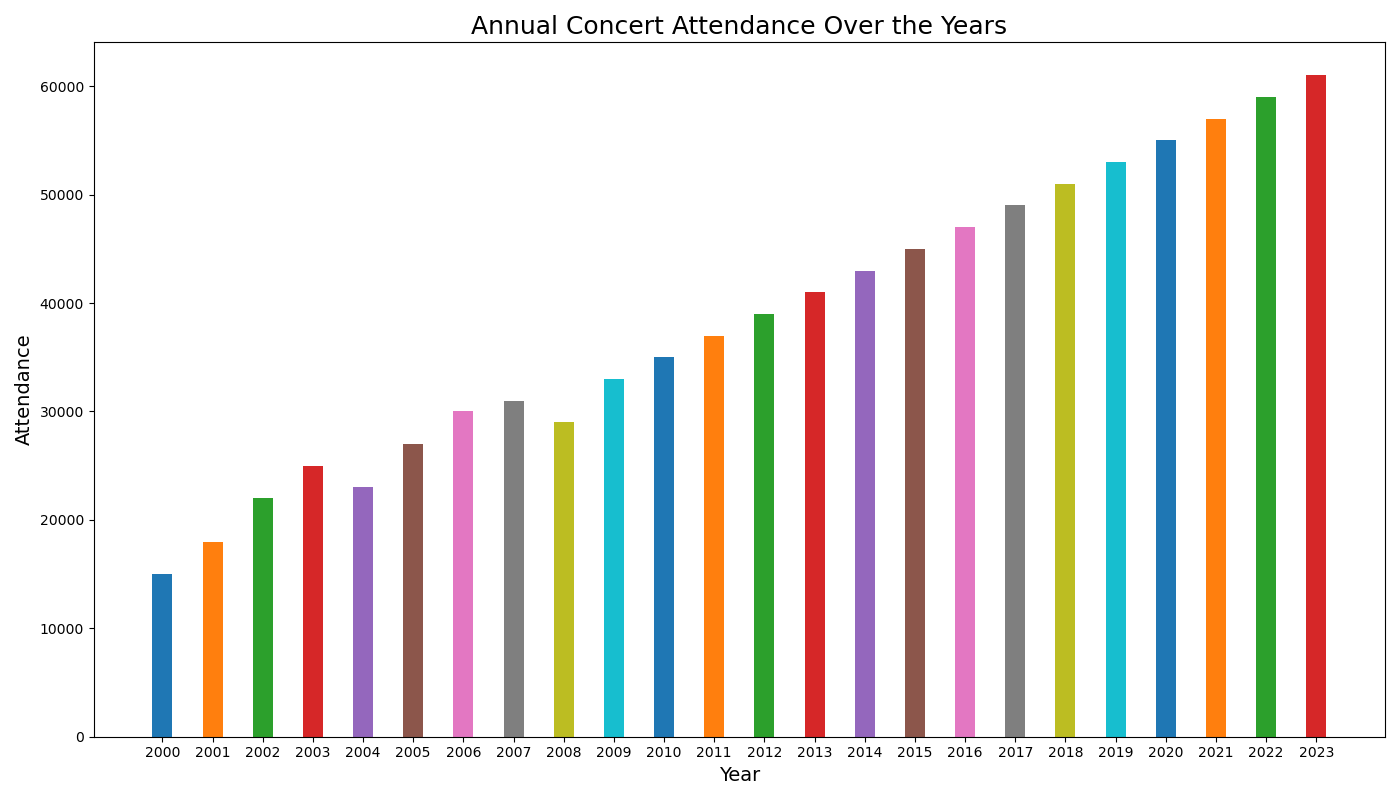

Values plotted in this chart, from the file beside it:
Year, Attendance
2000, 15000
2001, 18000
2002, 22000
2003, 25000
2004, 23000
2005, 27000
2006, 30000
2007, 31000
2008, 29000
2009, 33000
2010, 35000
2011, 37000
2012, 39000
2013, 41000
2014, 43000
2015, 45000
2016, 47000
2017, 49000
2018, 51000
2019, 53000
2020, 55000
2021, 57000
2022, 59000
2023, 61000
